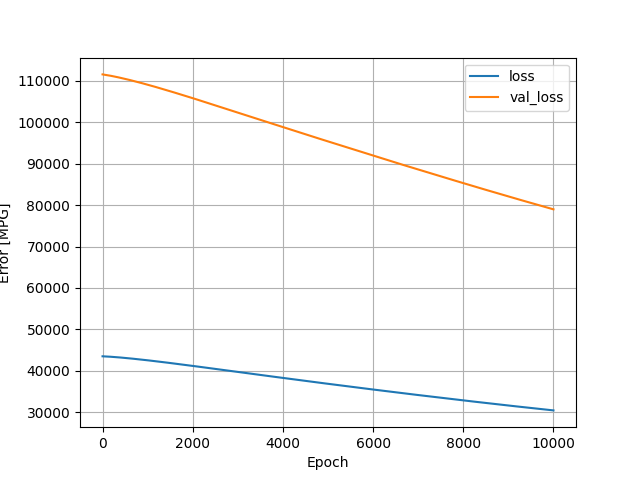

The file beside this chart, header and first rows:
, loss, val_loss, epoch
0, 43503, 111587, 0
1, 43503, 111585, 1
2, 43502, 111583, 2
3, 43502, 111582, 3
4, 43502, 111580, 4
5, 43501, 111578, 5
6, 43501, 111577, 6
7, 43500, 111575, 7
8, 43500, 111573, 8
9, 43499, 111572, 9
10, 43499, 111570, 10
11, 43498, 111568, 11
12, 43498, 111566, 12
13, 43497, 111565, 13
14, 43497, 111563, 14
15, 43496, 111561, 15
16, 43496, 111560, 16
17, 43495, 111558, 17
18, 43495, 111556, 18
19, 43494, 111555, 19
20, 43494, 111553, 20
21, 43494, 111551, 21
22, 43493, 111549, 22
23, 43493, 111548, 23
24, 43492, 111546, 24
25, 43492, 111544, 25
26, 43491, 111542, 26
27, 43491, 111541, 27
28, 43490, 111539, 28
29, 43490, 111537, 29
30, 43489, 111536, 30
31, 43488, 111534, 31
32, 43488, 111532, 32
33, 43487, 111530, 33
34, 43487, 111529, 34
35, 43486, 111527, 35
36, 43486, 111525, 36
37, 43485, 111523, 37
38, 43485, 111522, 38
39, 43484, 111520, 39
40, 43484, 111518, 40
41, 43483, 111516, 41
42, 43483, 111515, 42
43, 43482, 111513, 43
44, 43482, 111511, 44
45, 43481, 111509, 45
46, 43481, 111507, 46
47, 43480, 111506, 47
48, 43480, 111504, 48
49, 43479, 111502, 49
50, 43478, 111500, 50
51, 43478, 111499, 51
52, 43477, 111497, 52
53, 43477, 111495, 53
54, 43476, 111493, 54
55, 43476, 111491, 55
56, 43475, 111490, 56
57, 43475, 111488, 57
58, 43474, 111486, 58
59, 43473, 111484, 59
... 9,940 more rows
